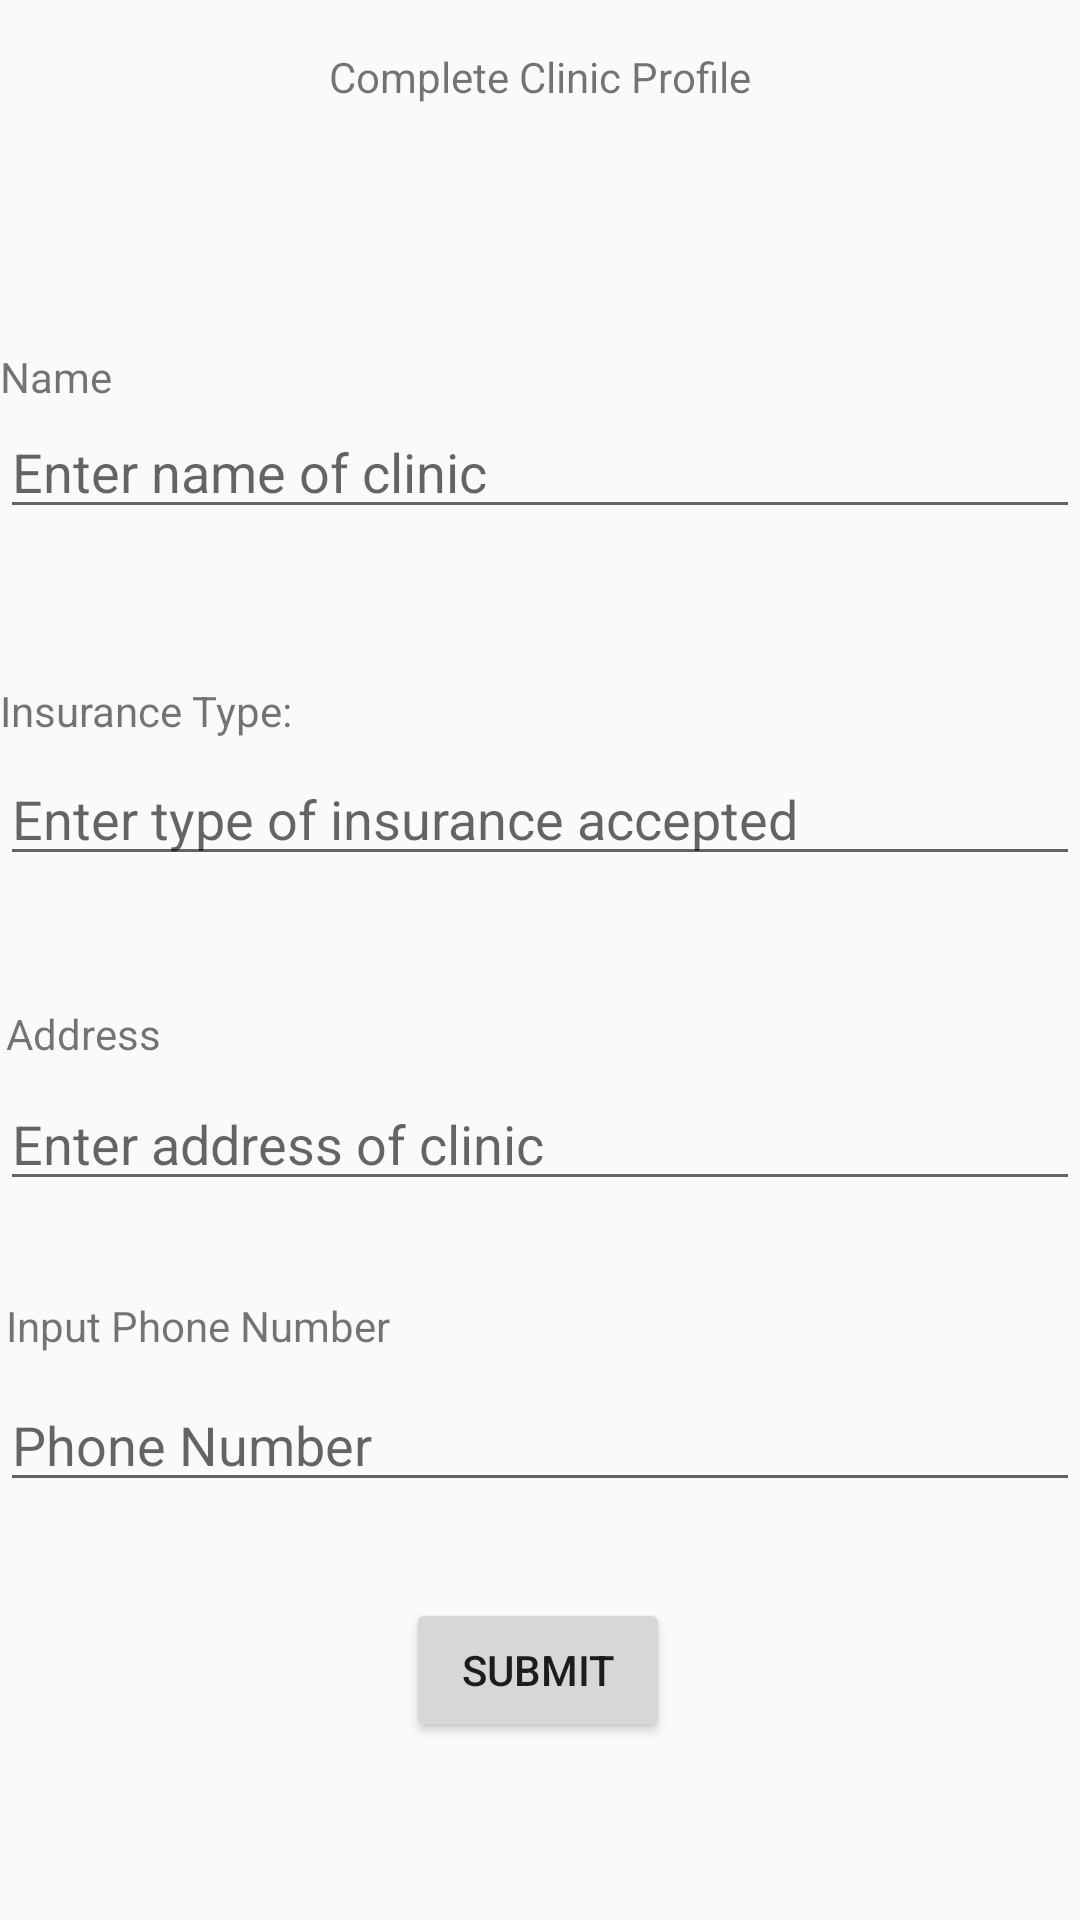

Reconstruct the res/layout file that produces this screen, plus the resources it refers to.
<!-- AndroidManifest.xml: application theme AppTheme -->
<!-- res/layout/activity_create_clinic.xml -->
<?xml version="1.0" encoding="utf-8"?>
<androidx.constraintlayout.widget.ConstraintLayout xmlns:android="http://schemas.android.com/apk/res/android"
    xmlns:app="http://schemas.android.com/apk/res-auto"
    xmlns:tools="http://schemas.android.com/tools"
    android:layout_width="match_parent"
    android:layout_height="match_parent"
    tools:context=".CreateClinic">

    <TextView
        android:id="@+id/tvClinicTitle"
        android:layout_width="wrap_content"
        android:layout_height="wrap_content"
        android:layout_marginTop="16dp"
        android:text="@string/cli1"
        app:layout_constraintEnd_toEndOf="parent"
        app:layout_constraintStart_toStartOf="parent"
        app:layout_constraintTop_toTopOf="parent" />

    <TextView
        android:id="@+id/tvClinicName"
        android:layout_width="wrap_content"
        android:layout_height="wrap_content"
        android:layout_marginTop="116dp"
        android:text="@string/cli2"
        app:layout_constraintStart_toStartOf="@+id/fieldClinicName"
        app:layout_constraintTop_toTopOf="parent" />

    <com.google.android.material.textfield.TextInputLayout
        android:id="@+id/tilClinicEnterName"
        android:layout_width="0dp"
        android:layout_height="wrap_content"
        android:layout_marginStart="1dp"
        android:layout_marginLeft="1dp"
        android:layout_marginEnd="1dp"
        android:layout_marginRight="1dp"
        android:layout_marginBottom="4dp"
        app:layout_constraintBottom_toBottomOf="@+id/fieldClinicName"
        app:layout_constraintEnd_toEndOf="parent"
        app:layout_constraintStart_toStartOf="parent">

    </com.google.android.material.textfield.TextInputLayout>

    <com.google.android.material.textfield.TextInputEditText
        android:id="@+id/fieldClinicName"
        android:layout_width="0dp"
        android:layout_height="wrap_content"
        android:hint="@string/cli3"
        app:layout_constraintEnd_toEndOf="parent"
        app:layout_constraintStart_toStartOf="parent"
        app:layout_constraintTop_toBottomOf="@+id/tvClinicName" />

    <TextView
        android:id="@+id/tvClinicInsurance"
        android:layout_width="wrap_content"
        android:layout_height="wrap_content"
        android:layout_marginTop="51dp"
        android:text="@string/cli4"
        app:layout_constraintStart_toStartOf="@+id/fieldClinicInsurance"
        app:layout_constraintTop_toBottomOf="@+id/fieldClinicName" />

    <com.google.android.material.textfield.TextInputLayout
        android:id="@+id/tilClinicInsurance"
        android:layout_width="0dp"
        android:layout_height="wrap_content"
        android:layout_marginStart="1dp"
        android:layout_marginLeft="1dp"
        android:layout_marginTop="25dp"
        android:layout_marginEnd="1dp"
        android:layout_marginRight="1dp"
        app:layout_constraintEnd_toEndOf="parent"
        app:layout_constraintStart_toStartOf="parent"
        app:layout_constraintTop_toBottomOf="@+id/tvClinicInsurance">

    </com.google.android.material.textfield.TextInputLayout>

    <com.google.android.material.textfield.TextInputEditText
        android:id="@+id/fieldClinicInsurance"
        android:layout_width="0dp"
        android:layout_height="wrap_content"
        android:hint="@string/cli5"
        app:layout_constraintBottom_toTopOf="@+id/tilClinicInsurance"
        app:layout_constraintEnd_toEndOf="parent"
        app:layout_constraintStart_toStartOf="parent"
        app:layout_constraintTop_toTopOf="@+id/tilClinicInsurance" />

    <TextView
        android:id="@+id/tvClinicAddress"
        android:layout_width="wrap_content"
        android:layout_height="wrap_content"
        android:layout_marginStart="2dp"
        android:layout_marginLeft="2dp"
        android:layout_marginTop="43dp"
        android:text="@string/cli6"
        app:layout_constraintStart_toStartOf="parent"
        app:layout_constraintTop_toBottomOf="@+id/fieldClinicInsurance" />

    <EditText
        android:id="@+id/fieldClinicAddress"
        android:layout_width="0dp"
        android:layout_height="wrap_content"
        android:layout_marginTop="5dp"
        android:ems="10"
        android:hint="@string/cli7"
        android:inputType="textPostalAddress"
        app:layout_constraintEnd_toEndOf="parent"
        app:layout_constraintStart_toStartOf="parent"
        app:layout_constraintTop_toBottomOf="@+id/tvClinicAddress" />

    <Button
        android:id="@+id/btnClinicSubmit"
        android:layout_width="wrap_content"
        android:layout_height="wrap_content"
        android:layout_marginTop="32dp"
        android:onClick="onClickSubmit"
        android:text="@string/cli8"
        app:layout_constraintEnd_toEndOf="parent"
        app:layout_constraintHorizontal_bias="0.498"
        app:layout_constraintStart_toStartOf="parent"
        app:layout_constraintTop_toBottomOf="@+id/fieldPhoneNumber" />

    <TextView
        android:id="@+id/phonenumberView"
        android:layout_width="wrap_content"
        android:layout_height="wrap_content"
        android:layout_marginStart="2dp"
        android:layout_marginLeft="2dp"
        android:layout_marginTop="32dp"
        android:text="Input Phone Number"
        app:layout_constraintStart_toStartOf="parent"
        app:layout_constraintTop_toBottomOf="@+id/fieldClinicAddress" />

    <EditText
        android:id="@+id/fieldPhoneNumber"
        android:layout_width="0dp"
        android:layout_height="wrap_content"
        android:layout_marginTop="8dp"
        android:ems="10"
        android:hint="Phone Number"
        android:inputType="phone"
        app:layout_constraintEnd_toEndOf="parent"
        app:layout_constraintStart_toStartOf="parent"
        app:layout_constraintTop_toBottomOf="@+id/phonenumberView" />

</androidx.constraintlayout.widget.ConstraintLayout>
<!-- resources referenced by this layout -->
<resources>
  <string name="cli1">Complete Clinic Profile</string>
  <string name="cli2">Name</string>
  <string name="cli3">Enter name of clinic</string>
  <string name="cli4">Insurance Type:</string>
  <string name="cli5">Enter type of insurance accepted</string>
  <string name="cli6">Address</string>
  <string name="cli7">Enter address of clinic</string>
  <string name="cli8">Submit</string>
  <style name="AppTheme" parent="Theme.AppCompat.Light.DarkActionBar">
          
          <item name="colorPrimary">#f54242</item>
          <item name="colorPrimaryDark">@color/colorPrimaryDark</item>
          <item name="colorAccent">@color/colorAccent</item>
      </style>
  <color name="colorPrimaryDark">#00574B</color>
  <color name="colorAccent">#D81B60</color>
</resources>
